Photos from the image-classification dataset "input" in the GitHub repository Likhitha462/Plant-leaf-disease-detection-using-deep-learning.github.io. Its 3 classes are: bacterial leaf blight, brown spot, leaf smut.

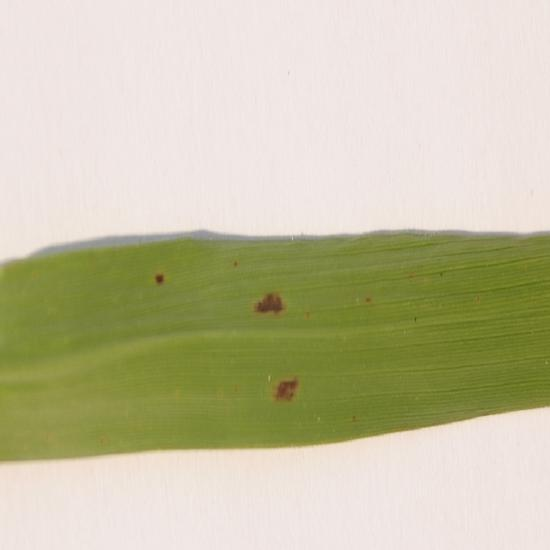
Label: brown spot

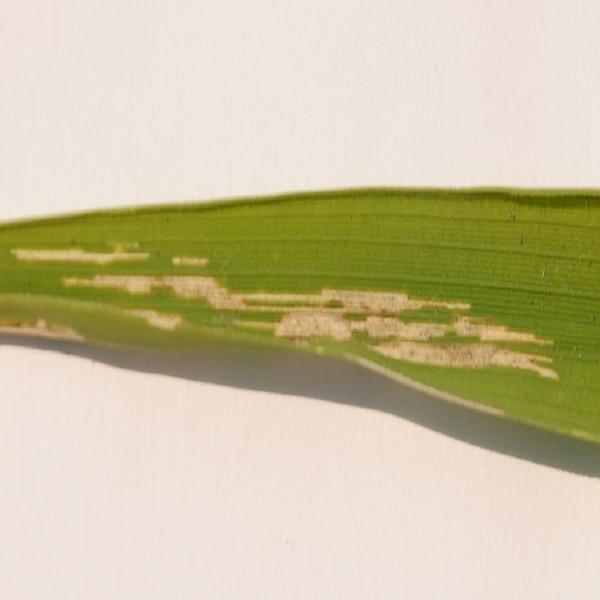
Label: bacterial leaf blight

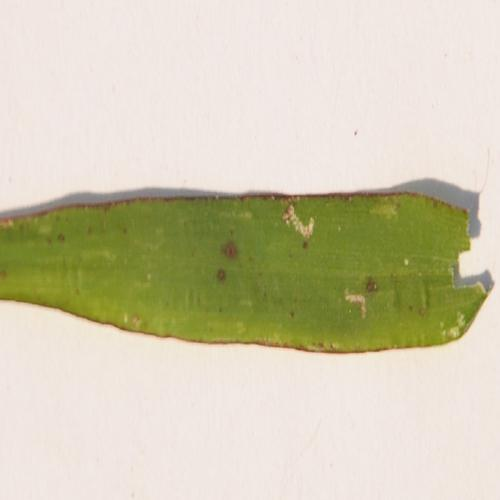
Label: leaf smut

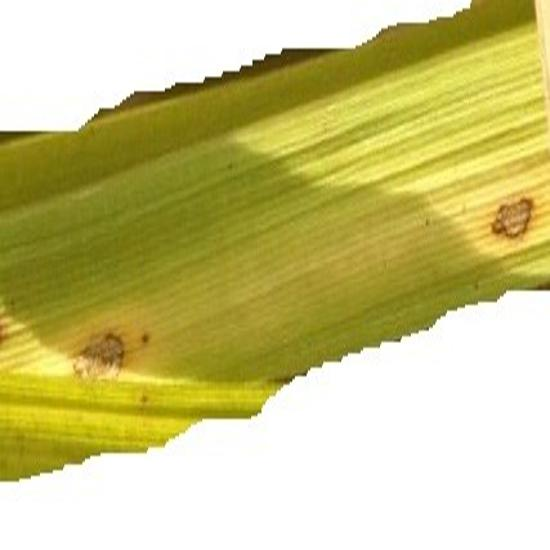
Label: brown spot

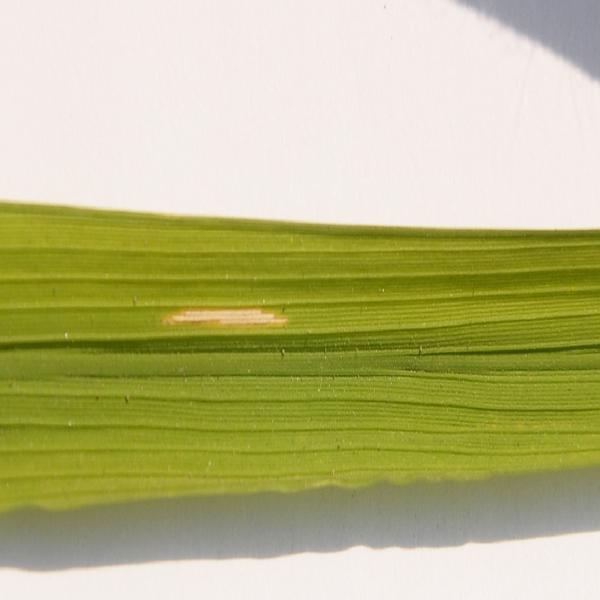
Label: bacterial leaf blight

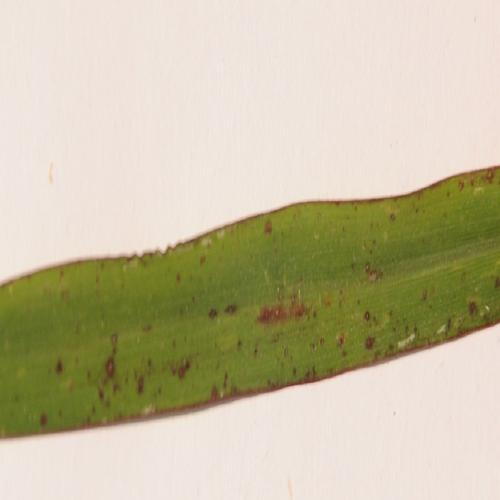
Label: leaf smut
